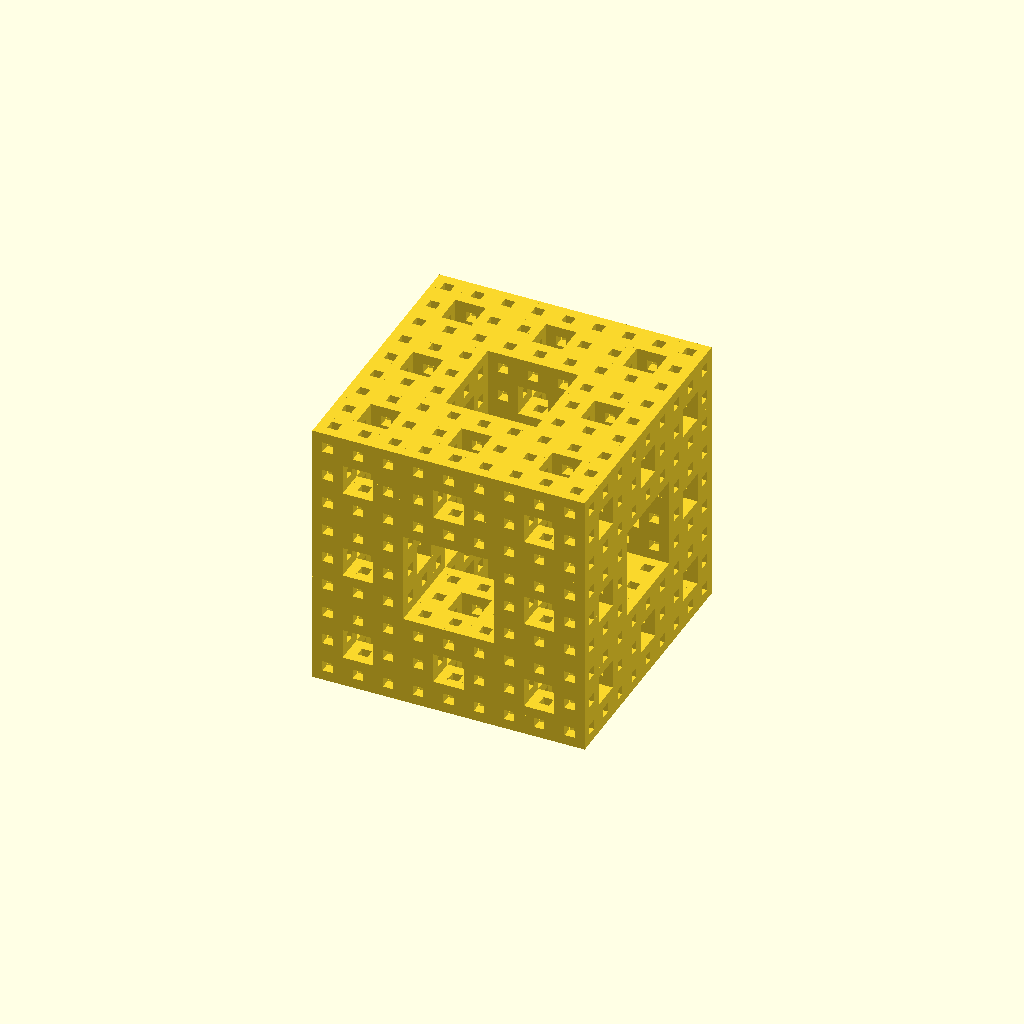
Cell 1 — every parameter at its default value.
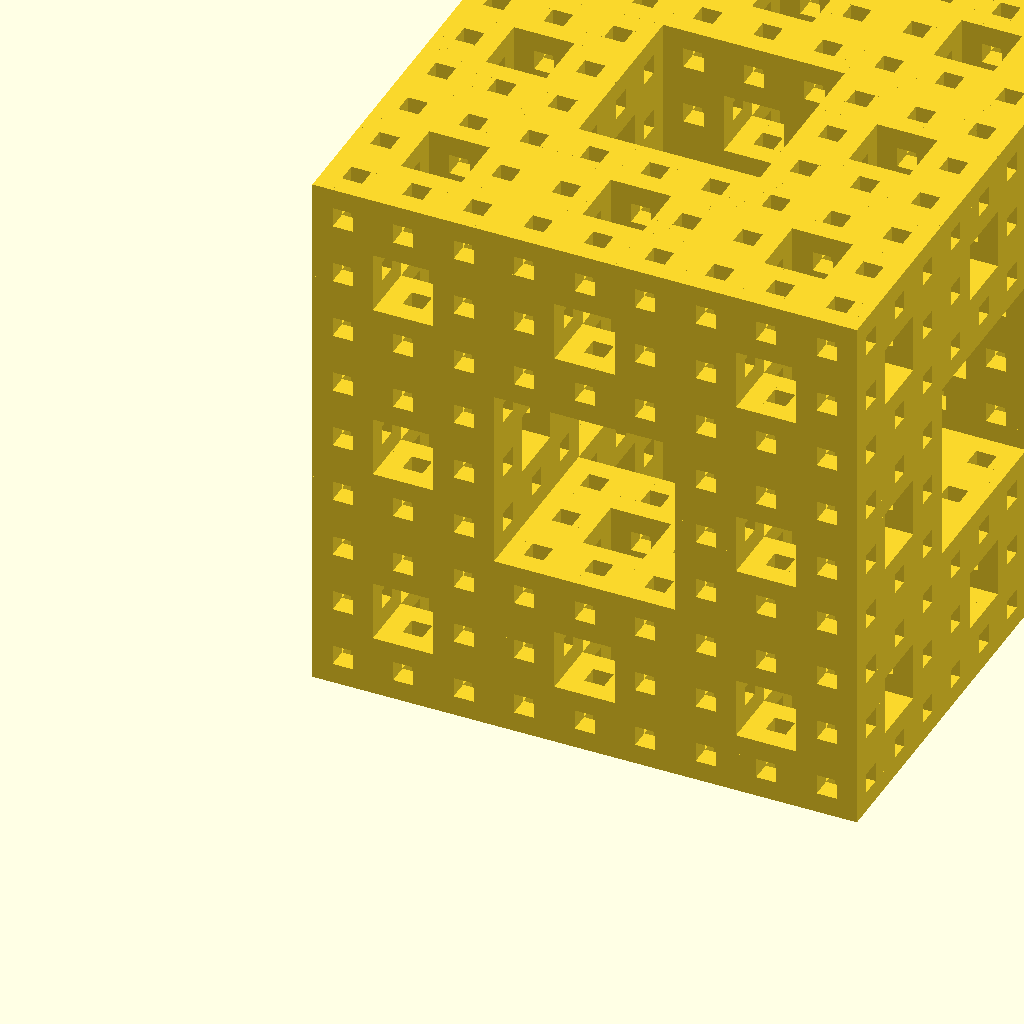
Cell 2 — totalWidth set to 54, the other parameters unchanged.
One fixed orthographic camera (rotation 55°, 0°, 25°; colour scheme Cornfield) for every cell.
The OpenSCAD source (inputs/thingiverse/files/thing-1940236/files/Menger-Sponge.scad):
//Number of iterations. Increasing this will make processing time increase exponentially. Avoid large numbers.
stages = 3;
//Width of the menger. The voxel width will be this number divided by 3^n, where n is the number of stages.
totalWidth = 27;


menger(stages,totalWidth);


/*
mengerPattern(1){
cube();
}
*/

module menger(stage, width){
    if(stage==1) {
        mengerPattern(width/3)
        cube(width/3);
    } else {
        mengerPattern(width/3)
        menger(stage-1, width/3);
    } 
}

module mengerPattern(voxelSize=1){
    translations = [
        [0,0,0],
        [1,0,0],
        [2,0,0],
        [0,1,0],
        [2,1,0],
        [0,2,0],
        [1,2,0],
        [2,2,0],
        [0,0,1],
        [2,0,1],
        [0,2,1],
        [2,2,1],
        [0,0,2],
        [0,1,2],
        [0,2,2],
        [1,0,2],
        [1,2,2],
        [2,0,2],
        [2,1,2],
        [2,2,2]
    ];
    for(i=[0:19]){
        translate(translations[i]*voxelSize)
        children();
    }   
}
Customizer parameters (derived from the source; name, type, default, range or options):
stages: number, default 3
totalWidth: number, default 27
